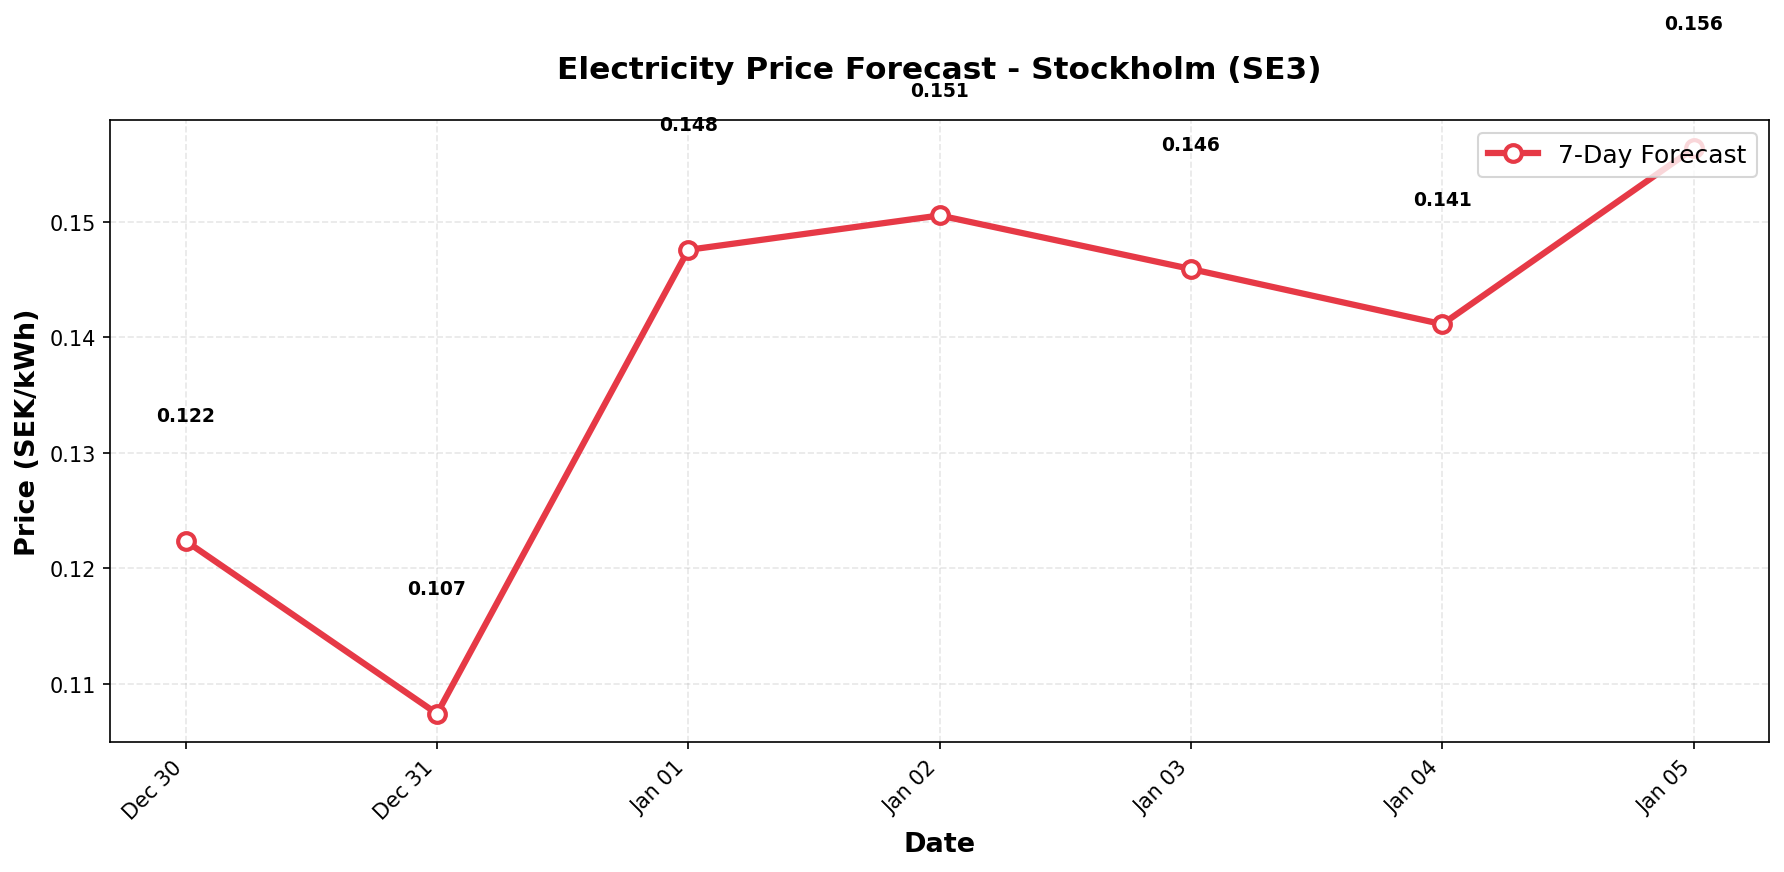

Values plotted in this chart, from the file beside it:
date, predicted_price
2025-12-30, 0.1224
2025-12-31, 0.1074
2026-01-01, 0.1476
2026-01-02, 0.1506
2026-01-03, 0.1459
2026-01-04, 0.1411
2026-01-05, 0.1564
